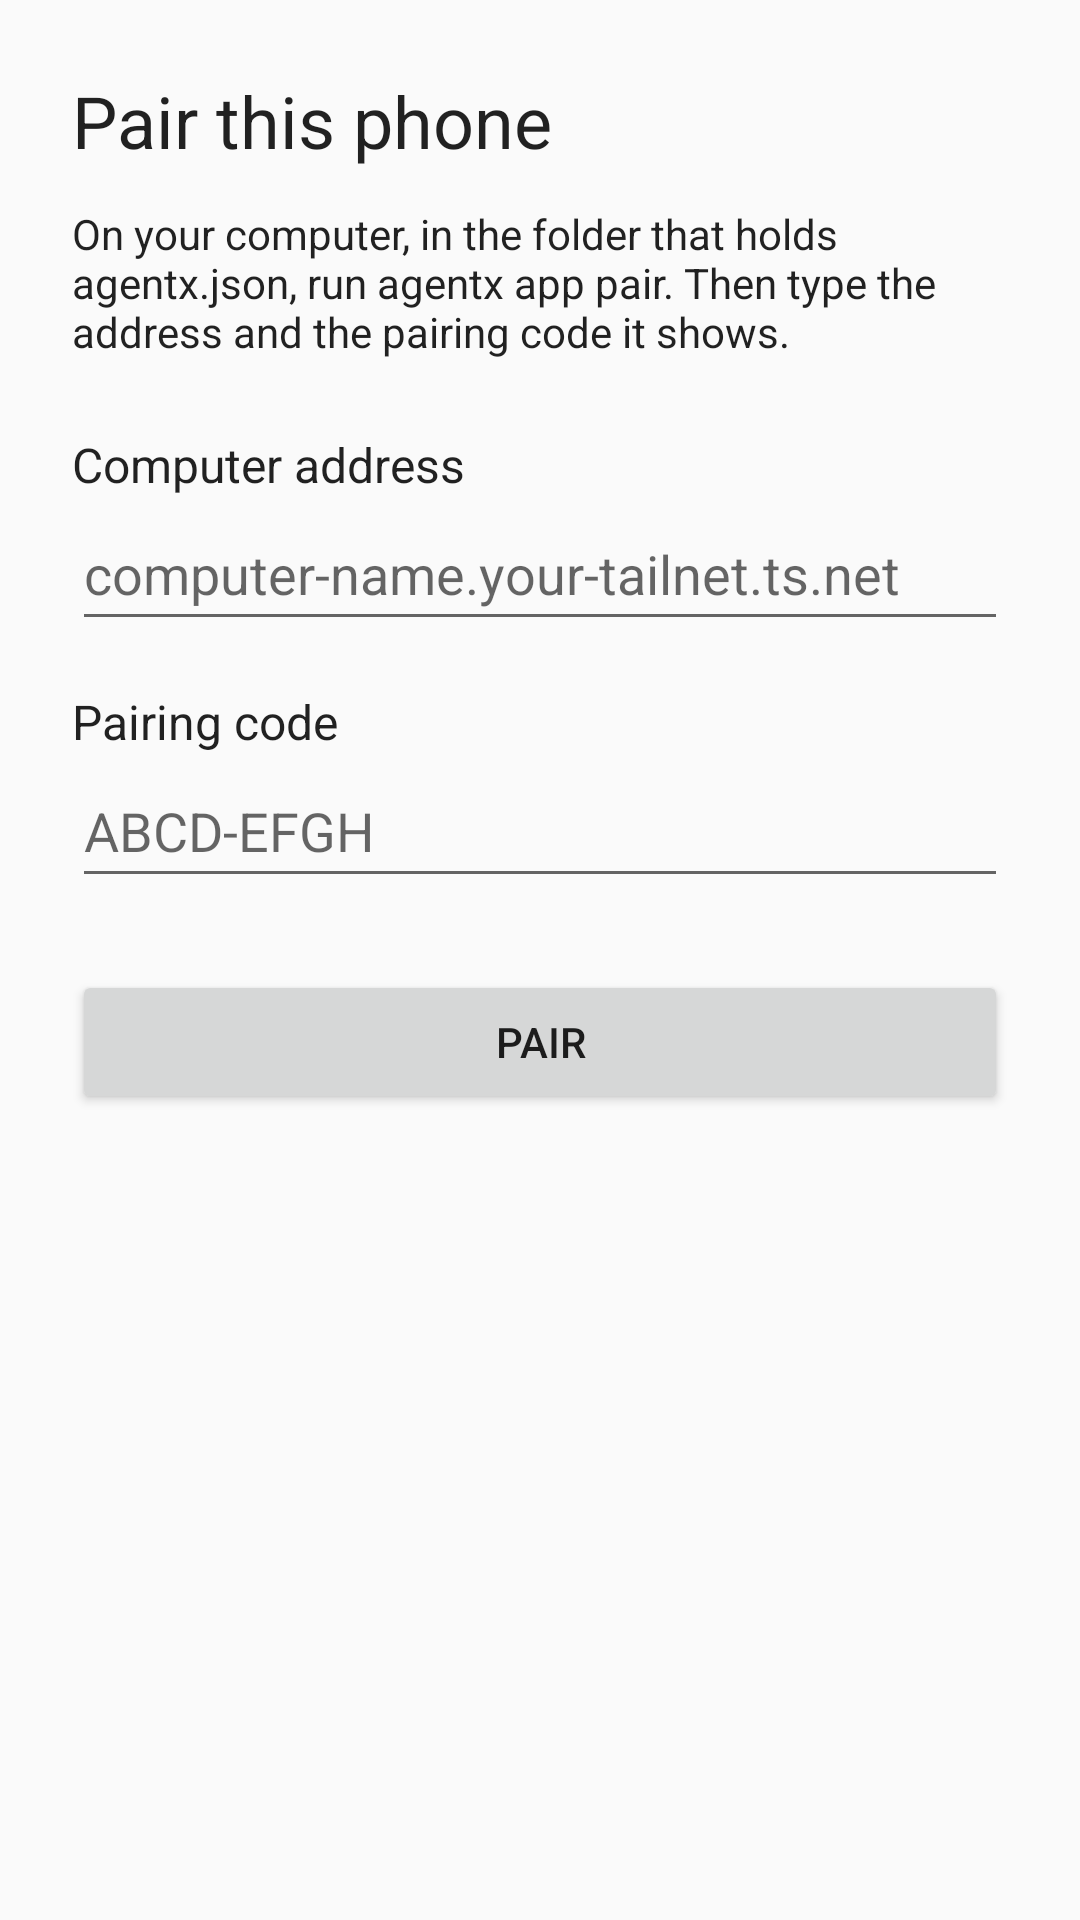

This screen was rendered from an Android layout file. Write that file and the resources it references.
<!-- AndroidManifest.xml: application theme Theme.AgentX -->
<!-- res/layout/activity_setup.xml -->
<?xml version="1.0" encoding="utf-8"?>
<ScrollView xmlns:android="http://schemas.android.com/apk/res/android"
    android:id="@+id/setup_root"
    android:layout_width="match_parent"
    android:layout_height="match_parent"
    android:focusable="true"
    android:focusableInTouchMode="true"
    android:fitsSystemWindows="true">

    <LinearLayout
        android:layout_width="match_parent"
        android:layout_height="wrap_content"
        android:orientation="vertical"
        android:padding="24dp">

        <TextView
            android:layout_width="wrap_content"
            android:layout_height="wrap_content"
            android:text="@string/setup_title"
            android:textAppearance="@android:style/TextAppearance.Material.Headline"
            android:accessibilityHeading="true" />

        <TextView
            android:layout_width="match_parent"
            android:layout_height="wrap_content"
            android:layout_marginTop="12dp"
            android:text="@string/setup_lead"
            android:textAppearance="@android:style/TextAppearance.Material.Body1" />

        <TextView
            android:layout_width="wrap_content"
            android:layout_height="wrap_content"
            android:layout_marginTop="24dp"
            android:labelFor="@+id/address"
            android:text="@string/setup_address"
            android:textAppearance="@android:style/TextAppearance.Material.Subhead" />

        <EditText
            android:id="@+id/address"
            android:layout_width="match_parent"
            android:layout_height="wrap_content"
            android:minHeight="48dp"
            android:hint="@string/setup_address_hint"
            android:importantForAutofill="no"
            android:inputType="textUri" />

        <TextView
            android:layout_width="wrap_content"
            android:layout_height="wrap_content"
            android:layout_marginTop="16dp"
            android:labelFor="@+id/code"
            android:text="@string/setup_code"
            android:textAppearance="@android:style/TextAppearance.Material.Subhead" />

        <EditText
            android:id="@+id/code"
            android:layout_width="match_parent"
            android:layout_height="wrap_content"
            android:minHeight="48dp"
            android:hint="@string/setup_code_hint"
            android:importantForAutofill="no"
            android:inputType="textCapCharacters|textNoSuggestions" />

        <Button
            android:id="@+id/pair"
            android:layout_width="match_parent"
            android:layout_height="wrap_content"
            android:layout_marginTop="24dp"
            android:minHeight="48dp"
            android:text="@string/setup_pair" />

        <TextView
            android:id="@+id/status"
            android:layout_width="match_parent"
            android:layout_height="wrap_content"
            android:layout_marginTop="12dp"
            android:accessibilityLiveRegion="polite"
            android:textAppearance="@android:style/TextAppearance.Material.Body1" />
    </LinearLayout>
</ScrollView>
<!-- resources referenced by this layout -->
<resources>
  <string name="setup_address">Computer address</string>
  <string name="setup_address_hint">computer-name.your-tailnet.ts.net</string>
  <string name="setup_code">Pairing code</string>
  <string name="setup_code_hint">ABCD-EFGH</string>
  <string name="setup_lead">On your computer, in the folder that holds agentx.json, run agentx app pair. Then type the address and the pairing code it shows.</string>
  <string name="setup_pair">Pair</string>
  <string name="setup_title">Pair this phone</string>
  <style name="Theme.AgentX" parent="Theme.AppCompat.DayNight.DarkActionBar">
          <item name="colorPrimary">@color/brand</item>
          <item name="colorAccent">@color/brand</item>
      </style>
  <color name="brand">#2979FF</color>
</resources>
